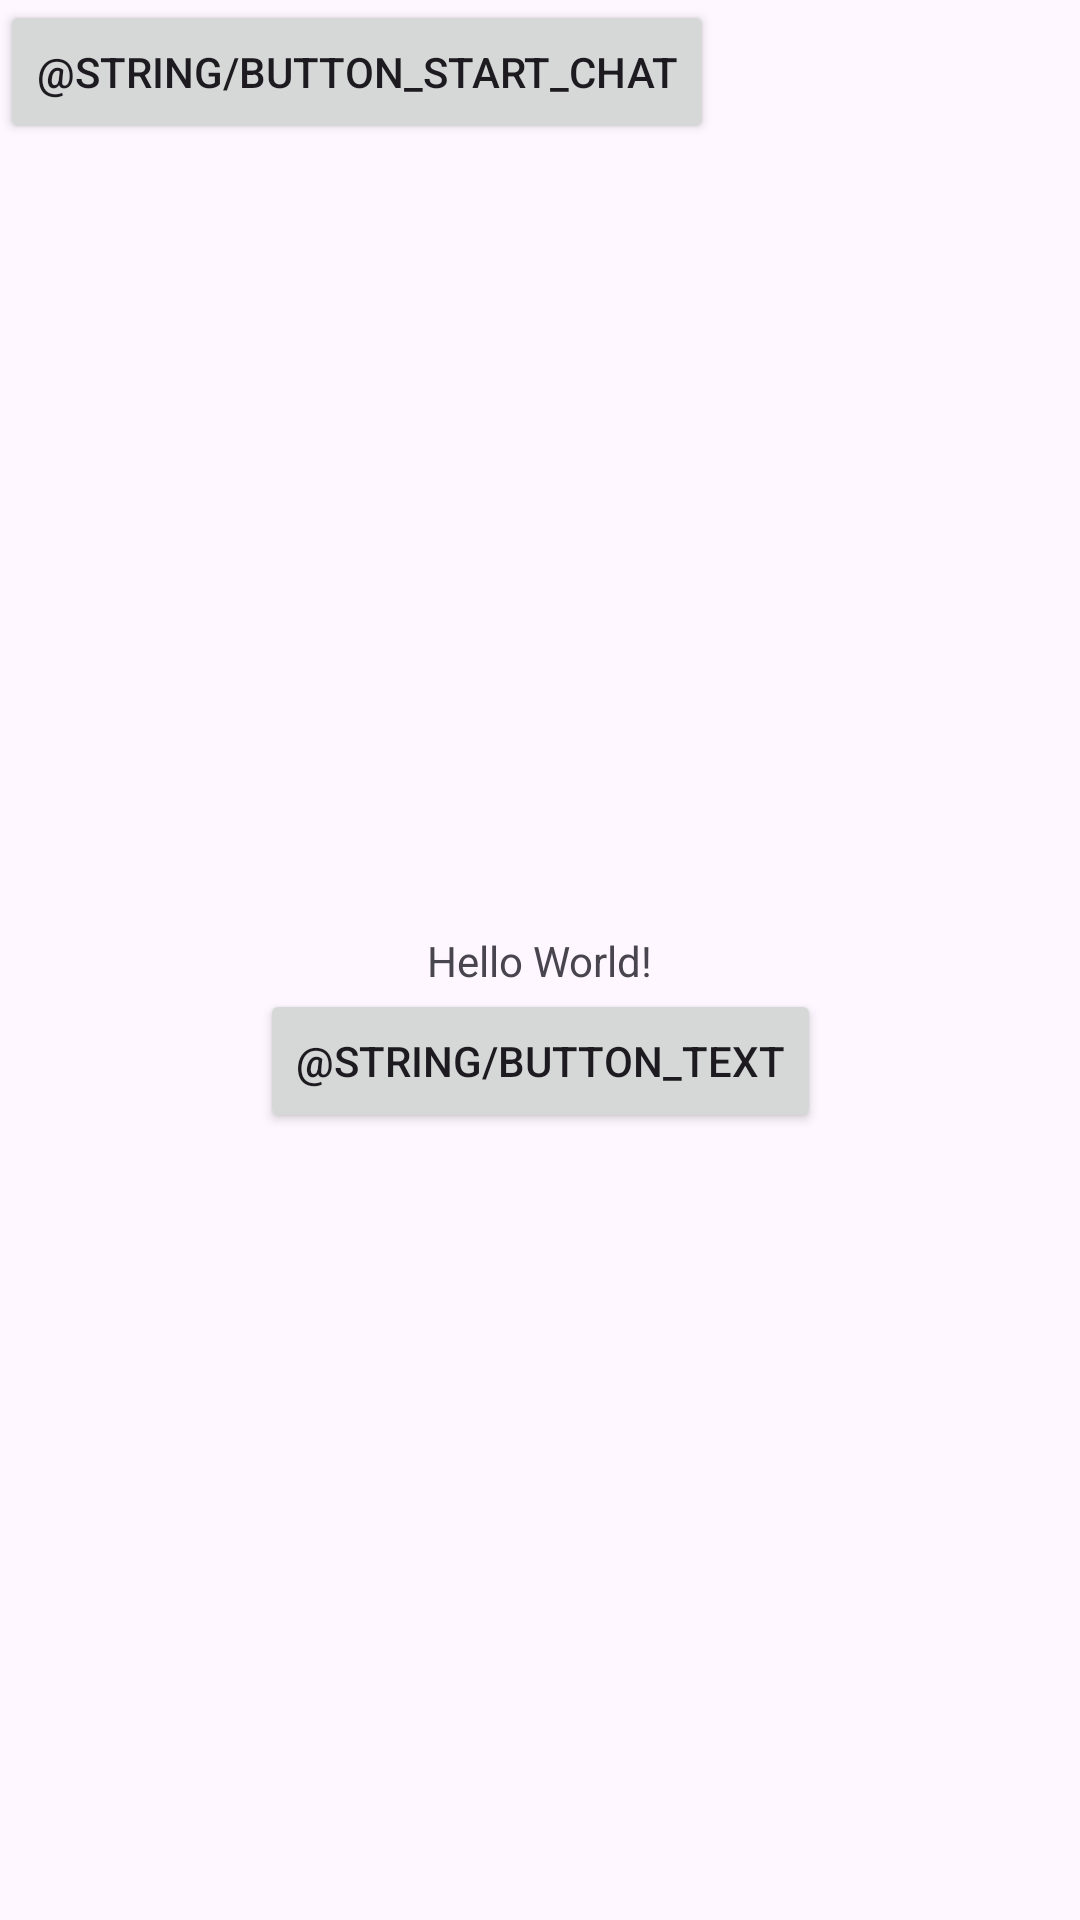

Layout XML and referenced resources for this Android screen:
<!-- AndroidManifest.xml: application theme Theme.AndroidAssignments -->
<!-- res/layout/activity_main.xml -->
<?xml version="1.0" encoding="utf-8"?>
<androidx.constraintlayout.widget.ConstraintLayout xmlns:android="http://schemas.android.com/apk/res/android"
    xmlns:app="http://schemas.android.com/apk/res-auto"
    xmlns:tools="http://schemas.android.com/tools"
    android:id="@+id/main"
    android:layout_width="match_parent"
    android:layout_height="match_parent"
    tools:context=".MainActivity">

    <TextView
        android:id="@+id/textView"
        android:layout_width="wrap_content"
        android:layout_height="wrap_content"
        android:text="@string/cristian_hello_message"
        app:layout_constraintBottom_toBottomOf="parent"
        app:layout_constraintEnd_toEndOf="parent"
        app:layout_constraintStart_toStartOf="parent"
        app:layout_constraintTop_toTopOf="parent" />

    <Button
        android:id="@+id/button_main"
        android:layout_width="wrap_content"
        android:layout_height="wrap_content"
        android:text="@string/button_text"
        app:layout_constraintEnd_toEndOf="parent"
        app:layout_constraintStart_toStartOf="parent"
        app:layout_constraintTop_toBottomOf="@+id/textView" />

    <Button
        android:layout_width="wrap_content"
        android:layout_height="wrap_content"
        android:text="@string/button_start_chat"
        android:onClick="startChat"
        />

</androidx.constraintlayout.widget.ConstraintLayout>
<!-- resources referenced by this layout -->
<resources>
  <string name="cristian_hello_message">Hello World!</string>
  <style name="Theme.AndroidAssignments" parent="Base.Theme.AndroidAssignments" />
  <style name="Base.Theme.AndroidAssignments" parent="Theme.Material3.DayNight">
          
          
          
      </style>
</resources>
